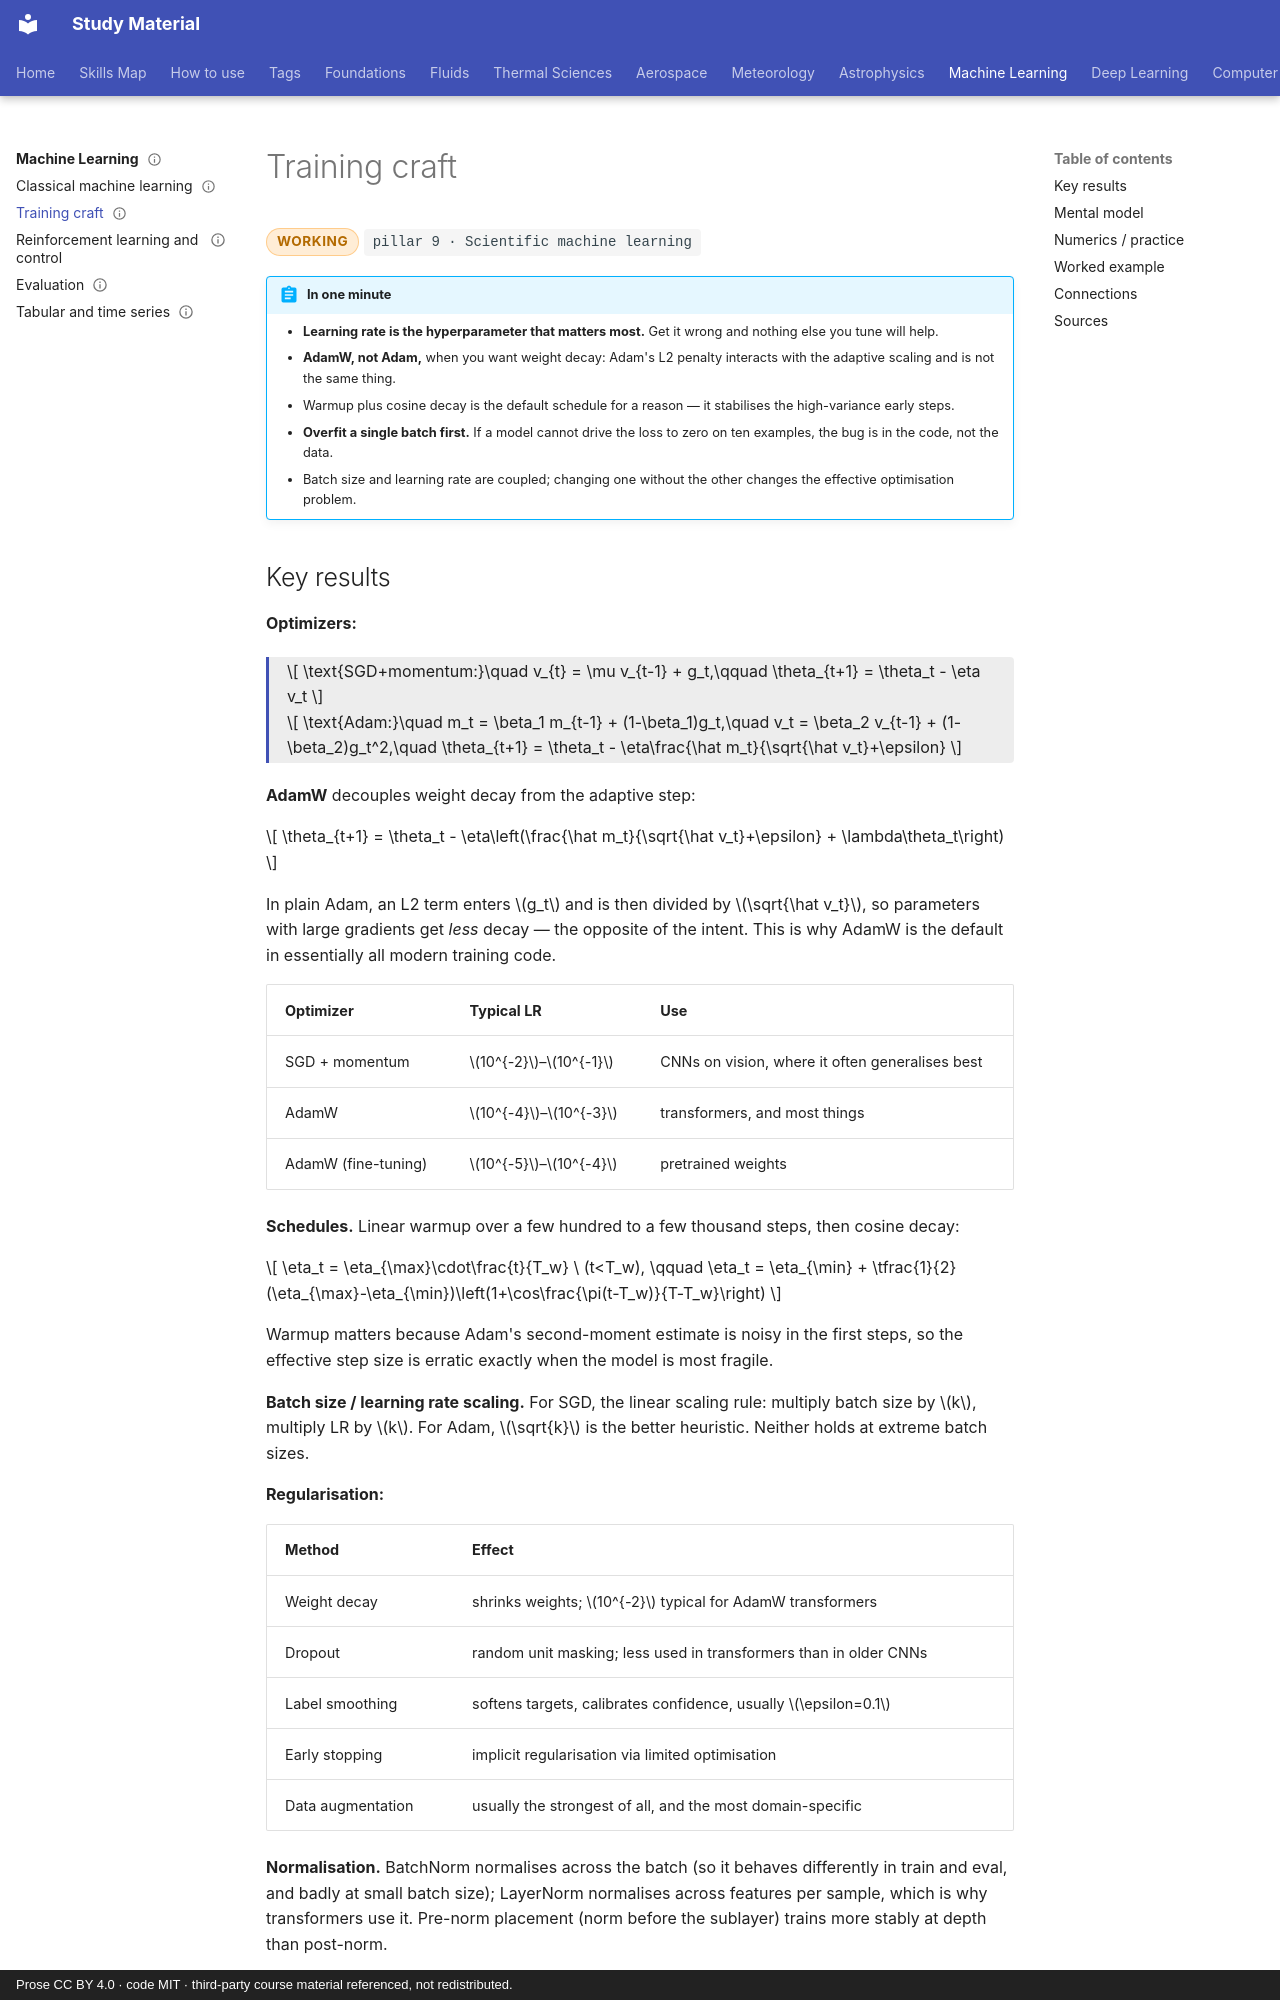

repository: pkjha-aero/StudyMaterial · page: ml/training-craft/index.html · generator: mkdocs · copyright: Prose CC BY 4.0 · code MIT · third-party course material referenced, not redistributed.

---
title: Training craft
status: working
tags: [pillar-9, machine-learning, neural-networks, optimization]
updated: 2026-09-26
---

# Training craft

<span class="status status-working">working</span>
<span class="pillar">pillar 9 &middot; Scientific machine learning</span>

!!! abstract "In one minute"
    - **Learning rate is the hyperparameter that matters most.** Get it wrong and nothing else you tune will help.
    - **AdamW, not Adam,** when you want weight decay: Adam's L2 penalty interacts with the adaptive scaling and is not the same thing.
    - Warmup plus cosine decay is the default schedule for a reason — it stabilises the high-variance early steps.
    - **Overfit a single batch first.** If a model cannot drive the loss to zero on ten examples, the bug is in the code, not the data.
    - Batch size and learning rate are coupled; changing one without the other changes the effective optimisation problem.

## Key results

**Optimizers:**

<div class="result" markdown>

\[
\text{SGD+momentum:}\quad v_{t} = \mu v_{t-1} + g_t,\qquad \theta_{t+1} = \theta_t - \eta v_t
\]

\[
\text{Adam:}\quad m_t = \beta_1 m_{t-1} + (1-\beta_1)g_t,\quad
v_t = \beta_2 v_{t-1} + (1-\beta_2)g_t^2,\quad
\theta_{t+1} = \theta_t - \eta\frac{\hat m_t}{\sqrt{\hat v_t}+\epsilon}
\]

</div>

**AdamW** decouples weight decay from the adaptive step:

\[
\theta_{t+1} = \theta_t - \eta\left(\frac{\hat m_t}{\sqrt{\hat v_t}+\epsilon} + \lambda\theta_t\right)
\]

In plain Adam, an L2 term enters \(g_t\) and is then divided by \(\sqrt{\hat v_t}\), so parameters with large gradients get *less* decay — the opposite of the intent. This is why AdamW is the default in essentially all modern training code.

| Optimizer | Typical LR | Use |
|---|---|---|
| SGD + momentum | \(10^{-2}\)–\(10^{-1}\) | CNNs on vision, where it often generalises best |
| AdamW | \(10^{-4}\)–\(10^{-3}\) | transformers, and most things |
| AdamW (fine-tuning) | \(10^{-5}\)–\(10^{-4}\) | pretrained weights |

**Schedules.** Linear warmup over a few hundred to a few thousand steps, then cosine decay:

\[
\eta_t = \eta_{\max}\cdot\frac{t}{T_w} \ (t<T_w),
\qquad
\eta_t = \eta_{\min} + \tfrac{1}{2}(\eta_{\max}-\eta_{\min})\left(1+\cos\frac{\pi(t-T_w)}{T-T_w}\right)
\]

Warmup matters because Adam's second-moment estimate is noisy in the first steps, so the effective step size is erratic exactly when the model is most fragile.

**Batch size / learning rate scaling.** For SGD, the linear scaling rule: multiply batch size by \(k\), multiply LR by \(k\). For Adam, \(\sqrt{k}\) is the better heuristic. Neither holds at extreme batch sizes.

**Regularisation:**

| Method | Effect |
|---|---|
| Weight decay | shrinks weights; \(10^{-2}\) typical for AdamW transformers |
| Dropout | random unit masking; less used in transformers than in older CNNs |
| Label smoothing | softens targets, calibrates confidence, usually \(\epsilon=0.1\) |
| Early stopping | implicit regularisation via limited optimisation |
| Data augmentation | usually the strongest of all, and the most domain-specific |

**Normalisation.** BatchNorm normalises across the batch (so it behaves differently in train and eval, and badly at small batch size); LayerNorm normalises across features per sample, which is why transformers use it. Pre-norm placement (norm before the sublayer) trains more stably at depth than post-norm.
